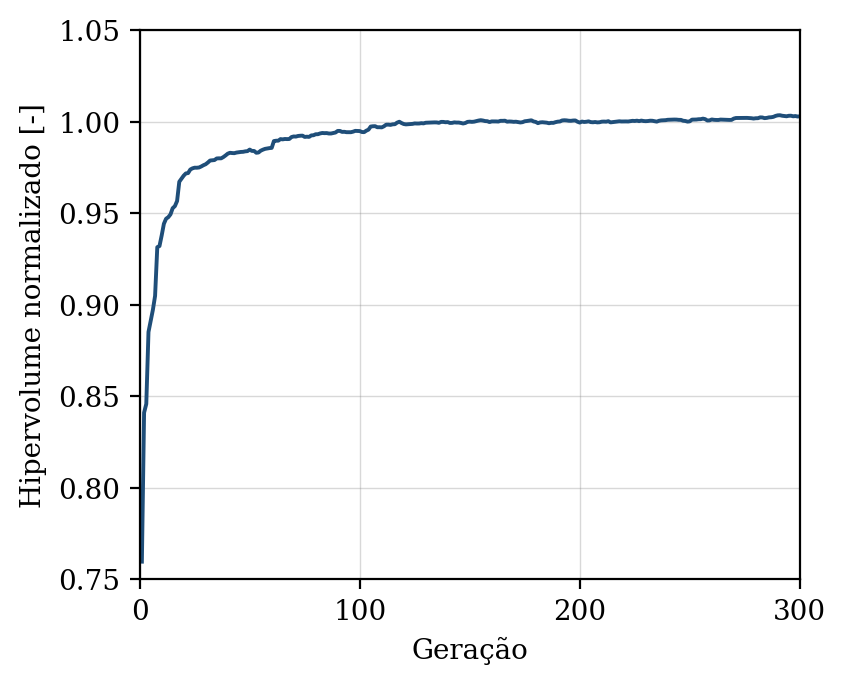

Data behind this chart, as committed beside it:
geracao, hipervolume, n_solucoes, n_avaliacoes
1, 0.7597, 7, 50
2, 0.841, 10, 100
3, 0.8458, 14, 150
4, 0.8851, 22, 200
5, 0.8913, 24, 250
6, 0.8972, 26, 300
7, 0.9048, 29, 350
8, 0.9314, 31, 400
9, 0.932, 34, 450
10, 0.9378, 41, 500
11, 0.9442, 46, 550
12, 0.9469, 50, 600
13, 0.9478, 50, 650
14, 0.9493, 50, 700
15, 0.9527, 50, 750
16, 0.9538, 50, 800
17, 0.9566, 50, 850
18, 0.9671, 50, 900
19, 0.9688, 50, 950
20, 0.9705, 50, 1000
21, 0.9717, 50, 1050
22, 0.9719, 50, 1100
23, 0.9738, 50, 1150
24, 0.9745, 50, 1200
25, 0.9748, 50, 1250
26, 0.9748, 50, 1300
27, 0.9749, 50, 1350
28, 0.9755, 50, 1400
29, 0.9762, 50, 1450
30, 0.9767, 50, 1500
31, 0.9776, 50, 1550
32, 0.9787, 50, 1600
33, 0.9788, 50, 1650
34, 0.979, 50, 1700
35, 0.9799, 50, 1750
36, 0.9799, 50, 1800
37, 0.9799, 50, 1850
38, 0.9806, 50, 1900
39, 0.9815, 50, 1950
40, 0.9824, 50, 2000
41, 0.9829, 50, 2050
42, 0.9828, 50, 2100
43, 0.9827, 50, 2150
44, 0.9831, 50, 2200
45, 0.9833, 50, 2250
46, 0.9834, 50, 2300
47, 0.9835, 50, 2350
48, 0.9837, 50, 2400
49, 0.9839, 50, 2450
50, 0.9847, 50, 2500
51, 0.984, 50, 2550
52, 0.984, 50, 2600
53, 0.983, 50, 2650
54, 0.9831, 50, 2700
55, 0.9841, 50, 2750
56, 0.9847, 50, 2800
57, 0.9851, 50, 2850
58, 0.9853, 50, 2900
59, 0.9855, 50, 2950
60, 0.9856, 50, 3000
... 240 more rows
